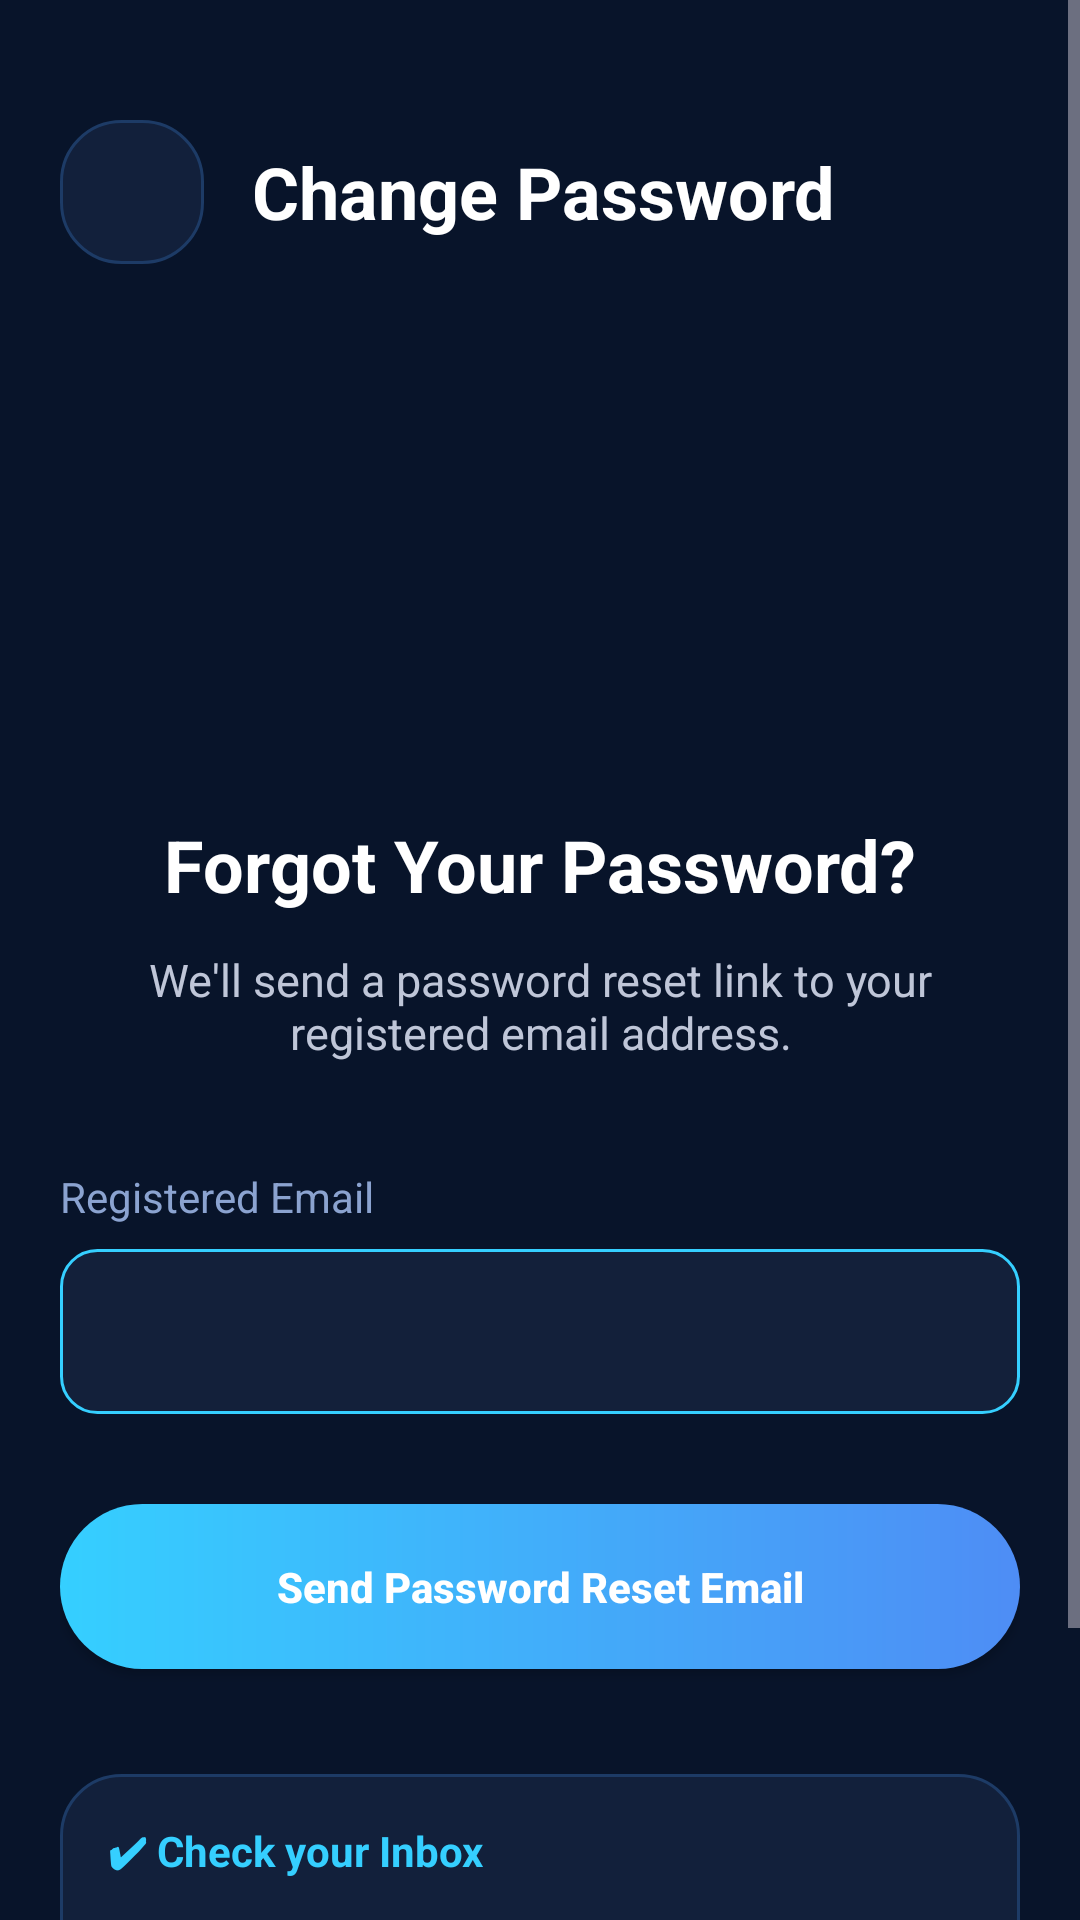

The Android layout XML behind this screen, and the referenced resources:
<!-- AndroidManifest.xml: application theme Theme.CyberPath -->
<!-- res/layout/activity_change_password.xml -->
<?xml version="1.0" encoding="utf-8"?>
<ScrollView xmlns:android="http://schemas.android.com/apk/res/android"
    android:layout_width="match_parent"
    android:layout_height="match_parent"
    android:background="#08142A">

    <LinearLayout
        android:layout_width="match_parent"
        android:layout_height="wrap_content"
        android:orientation="vertical"
        android:padding="20dp">

        

        <LinearLayout
            android:layout_width="match_parent"
            android:layout_height="wrap_content"
            android:gravity="center_vertical"
            android:layout_marginTop="20dp">

            <ImageButton
                android:id="@+id/btnBack"
                android:layout_width="48dp"
                android:layout_height="48dp"
                android:background="@drawable/card_bg"
                android:padding="12dp"
                android:src="@drawable/ic_back"
                android:tint="#35CFFF"/>

            <TextView
                android:layout_width="wrap_content"
                android:layout_height="wrap_content"
                android:layout_marginStart="16dp"
                android:text="Change Password"
                android:textColor="#FFFFFF"
                android:textSize="24sp"
                android:textStyle="bold"/>

        </LinearLayout>

        

        <ImageView
            android:layout_width="120dp"
            android:layout_height="120dp"
            android:layout_gravity="center"
            android:layout_marginTop="40dp"
            android:src="@drawable/forgot"/>

        

        <TextView
            android:layout_width="match_parent"
            android:layout_height="wrap_content"
            android:layout_marginTop="24dp"
            android:gravity="center"
            android:text="Forgot Your Password?"
            android:textColor="#FFFFFF"
            android:textSize="24sp"
            android:textStyle="bold"/>

        <TextView
            android:layout_width="match_parent"
            android:layout_height="wrap_content"
            android:layout_marginTop="12dp"
            android:gravity="center"
            android:text="We'll send a password reset link to your registered email address."
            android:textColor="#BFC6D8"
            android:textSize="15sp"/>

        

        <TextView
            android:layout_width="wrap_content"
            android:layout_height="wrap_content"
            android:layout_marginTop="35dp"
            android:text="Registered Email"
            android:textColor="#8BA3D0"/>

        <EditText
            android:id="@+id/edtEmail"
            android:layout_width="match_parent"
            android:layout_height="55dp"
            android:layout_marginTop="8dp"
            android:background="@drawable/input_glass"
            android:enabled="false"
            android:padding="15dp"
            android:textColor="#FFFFFF"/>

        

        <Button
            android:id="@+id/btnSendReset"
            android:layout_width="match_parent"
            android:layout_height="55dp"
            android:layout_marginTop="30dp"
            android:background="@drawable/btn_login_bg"
            android:text="Send Password Reset Email"
            android:textAllCaps="false"
            android:textColor="#FFFFFF"
            android:textStyle="bold"/>

        

        <LinearLayout
            android:layout_width="match_parent"
            android:layout_height="wrap_content"
            android:layout_marginTop="35dp"
            android:orientation="vertical"
            android:background="@drawable/card_bg"
            android:padding="16dp">

            <TextView
                android:layout_width="wrap_content"
                android:layout_height="wrap_content"
                android:text="✔ Check your Inbox"
                android:textColor="#35CFFF"
                android:textStyle="bold"/>

            <TextView
                android:layout_width="wrap_content"
                android:layout_height="wrap_content"
                android:layout_marginTop="10dp"
                android:text="✔ If you don't receive the email, check your Spam folder."
                android:textColor="#BFC6D8"/>

            <TextView
                android:layout_width="wrap_content"
                android:layout_height="wrap_content"
                android:layout_marginTop="10dp"
                android:text="✔ The reset link is provided securely by Firebase Authentication."
                android:textColor="#BFC6D8"/>

        </LinearLayout>

    </LinearLayout>

</ScrollView>
<!-- resources referenced by this layout -->
<resources>
  <!-- drawable btn_login_bg (drawable) -->
  <?xml version="1.0" encoding="utf-8"?>
  <shape xmlns:android="http://schemas.android.com/apk/res/android">
  
      <gradient
          android:startColor="#35CFFF"
          android:endColor="#4E8DF5"
          android:angle="0"/>
  
      <corners android:radius="30dp"/>
  
  </shape>
  <!-- drawable card_bg (drawable) -->
  <shape xmlns:android="http://schemas.android.com/apk/res/android">
      <solid android:color="#12203B"/>
      <corners android:radius="20dp"/>
      <stroke
          android:width="1dp"
          android:color="#1D3B66"/>
  </shape>
  <!-- drawable input_glass (drawable) -->
  <?xml version="1.0" encoding="utf-8"?>
  <shape xmlns:android="http://schemas.android.com/apk/res/android">
  
      <solid android:color="#13203A"/>
  
      <corners android:radius="12dp"/>
  
      <stroke
          android:width="1dp"
          android:color="#35CFFF"/>
  
  </shape>
  <style name="Theme.CyberPath" parent="Theme.Material3.Dark.NoActionBar">
  
          <item name="colorPrimary">#35CFFF</item>
          <item name="android:statusBarColor">#08142A</item>
  
      </style>
</resources>
